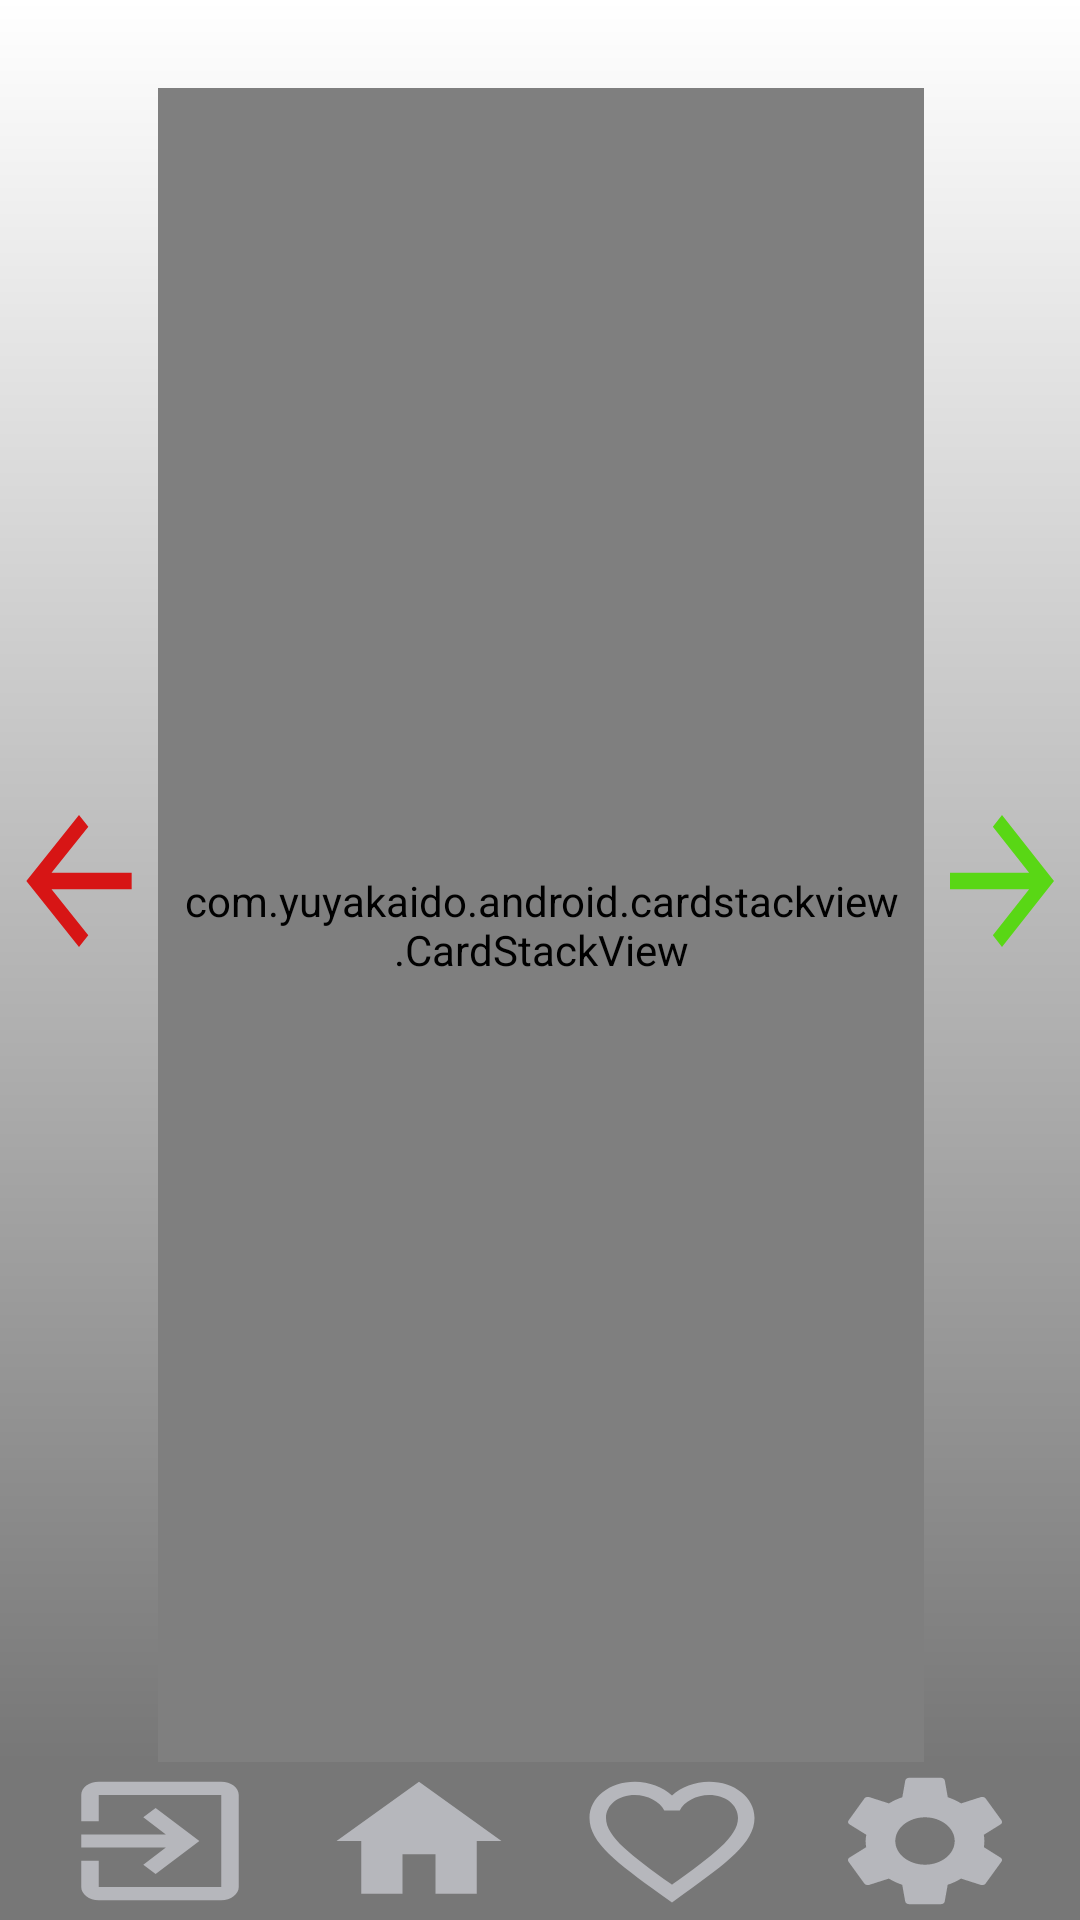

Reconstruct the res/layout file that produces this screen, plus the resources it refers to.
<!-- AndroidManifest.xml: application theme Theme.ResTinder -->
<!-- res/layout/home_test_tinder_diff.xml -->
<?xml version="1.0" encoding="utf-8"?>
<LinearLayout xmlns:android="http://schemas.android.com/apk/res/android"
    xmlns:app="http://schemas.android.com/apk/res-auto"
    xmlns:tools="http://schemas.android.com/tools"
    android:layout_width="match_parent"
    android:layout_height="match_parent"
    android:background="?attr/selectableItemBackground"
    android:foreground="?attr/selectableItemBackground"
    android:gravity="center"
    android:orientation="vertical"
    android:weightSum="10"
    tools:context=".Match"
    app:cardBackgroundColor="@android:color/white">


    <LinearLayout
        android:id="@+id/home_restaurant"
        android:layout_width="match_parent"
        android:layout_height="0dp"
        android:layout_weight="9.18"
        android:gravity="center"
        android:orientation="horizontal"
        android:background="@drawable/gradation_black"
        app:layout_constraintBottom_toBottomOf="parent">

        <TextView
            android:id="@+id/text_reject"
            android:layout_width="66sp"
            android:layout_height="66sp"
            android:layout_weight="0.3"
            android:background="@drawable/ic_baseline_arrow_back_24" />

        <LinearLayout
            android:layout_width="match_parent"
            android:layout_height="match_parent"
            android:layout_weight="2.3"
            android:gravity="center"
            android:orientation="vertical">

            <TextView
                android:id="@+id/Restaurant_NameID"
                android:layout_width="match_parent"
                android:layout_height="wrap_content"
                android:gravity="center"
                android:text=""
                android:fontFamily="sans-serif-black"
                android:textColor="@color/black"
                android:textSize="22dp"/>
            <androidx.constraintlayout.widget.ConstraintLayout
                android:layout_width="match_parent"
                android:layout_height="match_parent"
                tools:context=".MainActivity">

                <com.yuyakaido.android.cardstackview.CardStackView
                    android:id="@+id/card_stack_view"
                    android:layout_width="0dp"
                    android:layout_height="0dp"
                    android:padding="8dp"
                    android:clipToPadding="false"
                    app:layout_constraintStart_toStartOf="parent"
                    app:layout_constraintTop_toTopOf="parent"
                    app:layout_constraintEnd_toEndOf="parent"
                    app:layout_constraintBottom_toBottomOf="parent"/>

            </androidx.constraintlayout.widget.ConstraintLayout>
            
        </LinearLayout>

        <TextView
            android:id="@+id/text_acept"
            android:layout_width="66sp"
            android:layout_height="66sp"
            android:layout_weight="0.3"
            android:background="@drawable/ic_baseline_arrow_forward_24" />

    </LinearLayout>

    <LinearLayout
        android:layout_width="match_parent"
        android:layout_height="0dp"
        android:layout_weight="0.82"
        android:gravity="center|bottom"
        android:orientation="horizontal"
        android:background="@drawable/overlay_black"
        app:layout_constraintBottom_toBottomOf="parent">

        <Space
            android:layout_width="wrap_content"
            android:layout_height="wrap_content"
            android:layout_weight="1" />

        <ImageButton
            android:id="@+id/btn_back"
            android:layout_width="70dp"
            android:layout_height="match_parent"
            android:background="@drawable/ic_baseline_exit_to_app_24" />

        <Space
            android:layout_width="wrap_content"
            android:layout_height="wrap_content"
            android:layout_weight="1" />

        <ImageButton
            android:id="@+id/btn_home"
            android:layout_width="66dp"
            android:layout_height="match_parent"
            android:background="@drawable/ic_baseline_home_24" />

        <Space
            android:layout_width="wrap_content"
            android:layout_height="wrap_content"
            android:layout_weight="1" />

        <ImageButton
            android:id="@+id/btn_match"
            android:layout_width="66dp"
            android:layout_height="match_parent"
            android:background="@drawable/ic_baseline_favorite_border_24" />

        <Space
            android:layout_width="wrap_content"
            android:layout_height="wrap_content"
            android:layout_weight="1" />

        <ImageButton
            android:id="@+id/btn_settings"
            android:layout_width="66dp"
            android:layout_height="match_parent"
            android:background="@drawable/ic_baseline_settings_24" />

        <Space
            android:layout_width="wrap_content"
            android:layout_height="wrap_content"
            android:layout_weight="1" />
    </LinearLayout>
</LinearLayout>
<!-- resources referenced by this layout -->
<resources>
  <color name="black">#FF000000</color>
  <!-- drawable gradation_black (drawable) -->
  <?xml version="1.0" encoding="utf-8"?>
  <shape xmlns:android="http://schemas.android.com/apk/res/android">
  
      <gradient
          android:startColor="@android:color/transparent"
          android:endColor="#88000000"
          android:angle="270"
          />
  
  
  
  </shape>
  <!-- drawable ic_baseline_arrow_back_24 (drawable) -->
  <vector android:height="24dp" android:tint="#D71515"
      android:viewportHeight="24" android:viewportWidth="24"
      android:width="24dp" xmlns:android="http://schemas.android.com/apk/res/android">
      <path android:fillColor="@android:color/white" android:pathData="M20,11H7.83l5.59,-5.59L12,4l-8,8 8,8 1.41,-1.41L7.83,13H20v-2z"/>
  </vector>
  <!-- drawable ic_baseline_arrow_forward_24 (drawable) -->
  <vector android:height="24dp" android:tint="#59D715"
      android:viewportHeight="24" android:viewportWidth="24"
      android:width="24dp" xmlns:android="http://schemas.android.com/apk/res/android">
      <path android:fillColor="@android:color/white" android:pathData="M12,4l-1.41,1.41L16.17,11H4v2h12.17l-5.58,5.59L12,20l8,-8z"/>
  </vector>
  <!-- drawable ic_baseline_exit_to_app_24 (drawable) -->
  <vector xmlns:android="http://schemas.android.com/apk/res/android"
      android:width="24dp"
      android:height="24dp"
      android:viewportWidth="24"
      android:viewportHeight="24"
      android:tint="?attr/color">
    <path
        android:fillColor="@color/light_grey"
        android:pathData="M10.09,15.59L11.5,17l5,-5 -5,-5 -1.41,1.41L12.67,11H3v2h9.67l-2.58,2.59zM19,3H5c-1.11,0 -2,0.9 -2,2v4h2V5h14v14H5v-4H3v4c0,1.1 0.89,2 2,2h14c1.1,0 2,-0.9 2,-2V5c0,-1.1 -0.9,-2 -2,-2z"/>
  </vector>
  <!-- drawable ic_baseline_favorite_border_24 (drawable) -->
  <vector xmlns:android="http://schemas.android.com/apk/res/android"
      android:width="24dp"
      android:height="24dp"
      android:viewportWidth="24"
      android:viewportHeight="24"
      android:tint="?attr/color">
    <path
        android:fillColor="@color/light_grey"
        android:pathData="M16.5,3c-1.74,0 -3.41,0.81 -4.5,2.09C10.91,3.81 9.24,3 7.5,3 4.42,3 2,5.42 2,8.5c0,3.78 3.4,6.86 8.55,11.54L12,21.35l1.45,-1.32C18.6,15.36 22,12.28 22,8.5 22,5.42 19.58,3 16.5,3zM12.1,18.55l-0.1,0.1 -0.1,-0.1C7.14,14.24 4,11.39 4,8.5 4,6.5 5.5,5 7.5,5c1.54,0 3.04,0.99 3.57,2.36h1.87C13.46,5.99 14.96,5 16.5,5c2,0 3.5,1.5 3.5,3.5 0,2.89 -3.14,5.74 -7.9,10.05z"/>
  </vector>
  <!-- drawable ic_baseline_home_24 (drawable) -->
  <vector xmlns:android="http://schemas.android.com/apk/res/android"
      android:width="24dp"
      android:height="24dp"
      android:viewportWidth="24"
      android:viewportHeight="24"
      android:tint="?attr/color">
    <path
        android:fillColor="@color/light_grey"
        android:pathData="M10,20v-6h4v6h5v-8h3L12,3 2,12h3v8z"/>
  </vector>
  <!-- drawable overlay_black (drawable) -->
  <?xml version="1.0" encoding="utf-8"?>
  <shape xmlns:android="http://schemas.android.com/apk/res/android">
  
      <solid
          android:color="#88000000" />
  
  
  
  </shape>
  <style name="Theme.ResTinder" parent="Theme.MaterialComponents.DayNight.DarkActionBar">
          
          <item name="colorPrimary">@color/purple_500</item>
          <item name="colorPrimaryVariant">@color/purple_700</item>
          <item name="colorOnPrimary">@color/white</item>
          
          <item name="colorSecondary">@color/teal_200</item>
          <item name="colorSecondaryVariant">@color/teal_700</item>
          <item name="colorOnSecondary">@color/black</item>
          
          <item name="android:statusBarColor" tools:targetApi="l">?attr/colorSecondary</item>
          
  
      </style>
  <color name="light_grey">#B6B7BC</color>
  <color name="purple_500">#FF6200EE</color>
  <color name="purple_700">#FF3700B3</color>
  <color name="white">#FFFFFFFF</color>
  <color name="teal_200">#FF03DAC5</color>
  <color name="teal_700">#FF018786</color>
</resources>
